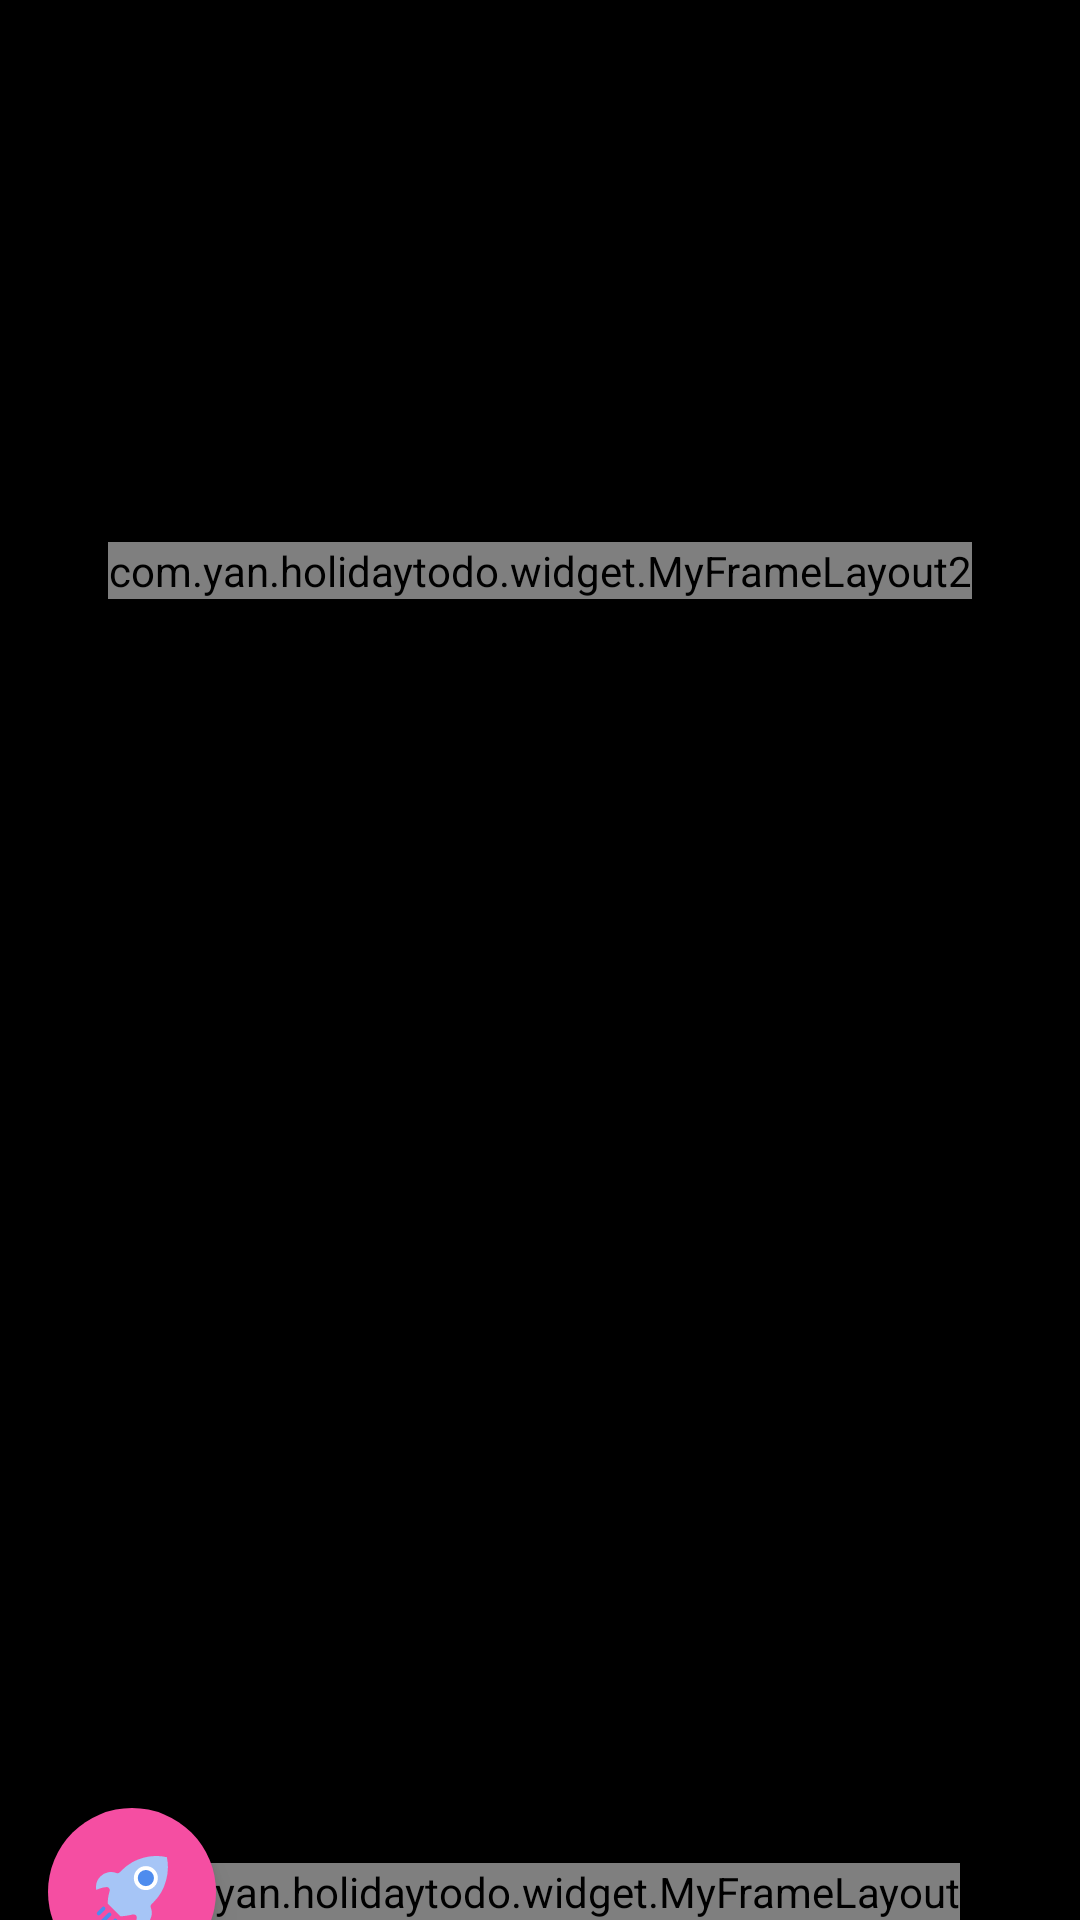

Reconstruct the res/layout file that produces this screen, plus the resources it refers to.
<!-- AndroidManifest.xml: application theme Theme.HolidayTodo -->
<!-- res/layout/fragment_timer.xml -->
<?xml version="1.0" encoding="utf-8"?>
<androidx.constraintlayout.widget.ConstraintLayout
    xmlns:android="http://schemas.android.com/apk/res/android"
    xmlns:app="http://schemas.android.com/apk/res-auto"
    xmlns:tools="http://schemas.android.com/tools"
    android:id="@+id/mContainer"
    android:layout_width="match_parent"
    android:layout_height="match_parent"
    android:background="#000000"
    android:gravity="center_horizontal"
    android:orientation="vertical"
    tools:ignore="MissingDefaultResource">


    <com.yan.holidaytodo.widget.MyFrameLayout
        android:id="@+id/myFrameLayout"
        android:layout_width="wrap_content"
        android:layout_height="wrap_content"
        android:gravity="bottom"
        app:layout_constraintBottom_toBottomOf="parent"
        app:layout_constraintEnd_toEndOf="parent"
        app:layout_constraintStart_toStartOf="parent">

        <com.yan.holidaytodo.widget.TimeRollView
            android:id="@+id/trv_timer"
            android:layout_width="match_parent"
            android:layout_height="250dp"
            android:background="@drawable/view_time_roll_bg" />
    </com.yan.holidaytodo.widget.MyFrameLayout>

    <com.yan.holidaytodo.widget.MyFrameLayout2
        android:id="@+id/fly_timer"
        android:layout_width="wrap_content"
        android:layout_height="wrap_content"
        app:layout_constraintBottom_toTopOf="@+id/myFrameLayout"
        app:layout_constraintEnd_toEndOf="parent"
        app:layout_constraintHorizontal_bias="0.5"
        app:layout_constraintStart_toStartOf="parent"
        app:layout_constraintTop_toTopOf="parent"
        app:layout_constraintVertical_bias="0.3">

        <com.yan.holidaytodo.widget.PointerViewGroup
            android:id="@+id/pointer_timer_progress"
            android:layout_width="wrap_content"
            android:layout_height="wrap_content">

            <com.yan.holidaytodo.widget.ProgressLayout
                android:id="@+id/progress_layout_timer"
                android:layout_width="wrap_content"
                android:layout_height="wrap_content"
                android:layout_gravity="center"
                android:layout_marginStart="16dp"
                android:layout_marginTop="42dp"
                android:layout_marginEnd="16dp"
                android:layout_marginBottom="42dp" />
        </com.yan.holidaytodo.widget.PointerViewGroup>
    </com.yan.holidaytodo.widget.MyFrameLayout2>

    <com.google.android.material.floatingactionbutton.FloatingActionButton
        app:borderWidth="0dp"
        android:background="@color/light_red3"
        android:backgroundTint="@color/light_red3"
        app:rippleColor="@color/white"
        android:src="@drawable/ic_menu_item"
        android:layout_marginStart="16dp"
        android:id="@+id/fa_btn_timer"
        android:layout_width="56dp"
        android:layout_height="56dp"
        app:layout_constraintBottom_toBottomOf="parent"
        app:layout_constraintStart_toStartOf="parent"
        app:layout_constraintTop_toTopOf="@+id/myFrameLayout" />


    <Button
        android:id="@+id/btn_timer_item1"
        android:background="@drawable/ic_timer_clock"
        android:layout_width="42dp"
        android:layout_height="42dp"
        android:layout_gravity="bottom|start"
        app:layout_constraintBottom_toBottomOf="@+id/fa_btn_timer"
        app:layout_constraintEnd_toEndOf="@+id/fa_btn_timer"
        app:layout_constraintStart_toStartOf="@+id/fa_btn_timer"
        app:layout_constraintTop_toTopOf="@+id/fa_btn_timer" />

    <Button
        android:background="@drawable/ic_timer_reckon"
        android:layout_gravity="bottom|start"
        android:id="@+id/btn_timer_item2"
        android:layout_width="42dp"
        android:layout_height="42dp"
        android:visibility="gone"
        app:layout_constraintBottom_toBottomOf="@+id/fa_btn_timer"
        app:layout_constraintEnd_toEndOf="@+id/fa_btn_timer"
        app:layout_constraintStart_toStartOf="@+id/fa_btn_timer"
        app:layout_constraintTop_toTopOf="@+id/fa_btn_timer" />

    <Button
        android:background="@drawable/ic_timer_count_time"
        android:layout_gravity="bottom|start"
        android:id="@+id/btn_timer_item3"
        android:layout_width="42dp"
        android:layout_height="42dp"
        android:visibility="gone"
        app:layout_constraintBottom_toBottomOf="@+id/fa_btn_timer"
        app:layout_constraintEnd_toEndOf="@+id/fa_btn_timer"
        app:layout_constraintStart_toStartOf="@+id/fa_btn_timer"
        app:layout_constraintTop_toTopOf="@+id/fa_btn_timer" />


</androidx.constraintlayout.widget.ConstraintLayout>
<!-- resources referenced by this layout -->
<resources>
  <color name="light_red3">#f54ea2</color>
  <color name="white">#FFFFFFFF</color>
  <!-- drawable ic_timer_clock (drawable) -->
  <vector xmlns:android="http://schemas.android.com/apk/res/android"
      android:width="200dp"
      android:height="200dp"
      android:viewportWidth="1024"
      android:viewportHeight="1024">
    <path
        android:pathData="M512.1,512m-344.2,0a344.2,344.2 0,1 0,688.5 0,344.2 344.2,0 1,0 -688.5,0Z"
        android:fillColor="#FFC824"/>
    <path
        android:pathData="M512.1,1024A512,512 0,0 1,44.1 304.2a30.1,30.1 0,0 1,39.8 -15.4,30.1 30.1,0 0,1 15.4,39.8A445.7,445.7 0,0 0,60.3 512,451.8 451.8,0 1,0 399.5,74.4a30.1,30.1 0,1 1,-15.1 -58.4A520.4,520.4 0,0 1,512.1 0a512,512 0,0 1,0 1024z"
        android:fillColor="#6B400D"/>
    <path
        android:pathData="M512.1,244.9a30.1,30.1 0,0 1,-30.1 -30.1V167.8a30.1,30.1 0,0 1,60.2 0v47a30.1,30.1 0,0 1,-30.1 30.1zM214.8,542.1H167.9a30.1,30.1 0,0 1,0 -60.2h47a30.1,30.1 0,1 1,0 60.2zM512.1,886.4a30.1,30.1 0,0 1,-30.1 -30.1v-47a30.1,30.1 0,0 1,60.2 0v47a30.1,30.1 0,0 1,-30.1 30.1zM856.3,542.1h-47a30.1,30.1 0,0 1,0 -60.2h47a30.1,30.1 0,0 1,0 60.2zM736.5,669.5a34,34 0,0 1,-15.1 -3.9l-224.1,-127.4a30.1,30.1 0,0 1,-14.2 -17.8l-47,-162.6a30.1,30.1 0,0 1,57.8 -16.6l43.7,150.6 213.5,120.5a30.1,30.1 0,0 1,11.4 41,30.1 30.1,0 0,1 -26.2,16.3zM207.9,168.4a30.1,30.1 0,0 1,-19 -53.6c9.3,-7.5 18.7,-14.5 28.3,-21.4a30.1,30.1 0,0 1,34.6 49.1c-8.4,6 -16.9,12.3 -25,19a30.1,30.1 0,0 1,-19 6.9z"
        android:fillColor="#6B400D"/>
  </vector>
  <!-- drawable view_time_roll_bg (drawable) -->
  <?xml version="1.0" encoding="utf-8"?>
  <shape xmlns:android="http://schemas.android.com/apk/res/android"
      android:shape="rectangle">
      <gradient
          android:angle="175"
          android:startColor="#757f9a"
          android:endColor="#d7dde8"
          android:type="linear" />
  </shape>
  <style name="Theme.HolidayTodo" parent="Theme.MaterialComponents.DayNight.NoActionBar.Bridge">
          
          <item name="colorPrimary">@color/purple_500</item>
          <item name="colorPrimaryVariant">@color/purple_700</item>
          <item name="colorOnPrimary">@color/white</item>
          
          <item name="colorSecondary">@color/teal_200</item>
          <item name="colorSecondaryVariant">@color/teal_700</item>
          <item name="colorOnSecondary">@color/black</item>
          
          <item name="android:statusBarColor">?attr/colorPrimaryVariant</item>
          
      </style>
  <color name="purple_500">#FF6200EE</color>
  <color name="purple_700">#FF3700B3</color>
  <color name="teal_200">#FF03DAC5</color>
  <color name="teal_700">#FF018786</color>
  <color name="black">#FF000000</color>
</resources>
